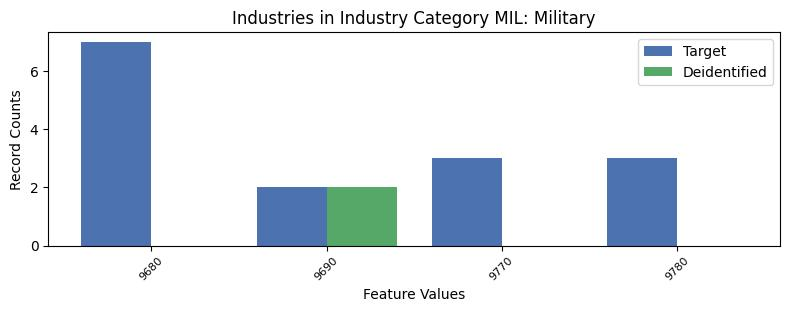

Values plotted in this chart, from the file beside it:
, INDP, count_target, count_deidentified
2, 9680, 7, 0.0
0, 9690, 2, 2.0
3, 9770, 3, 0.0
1, 9780, 3, 0.0
